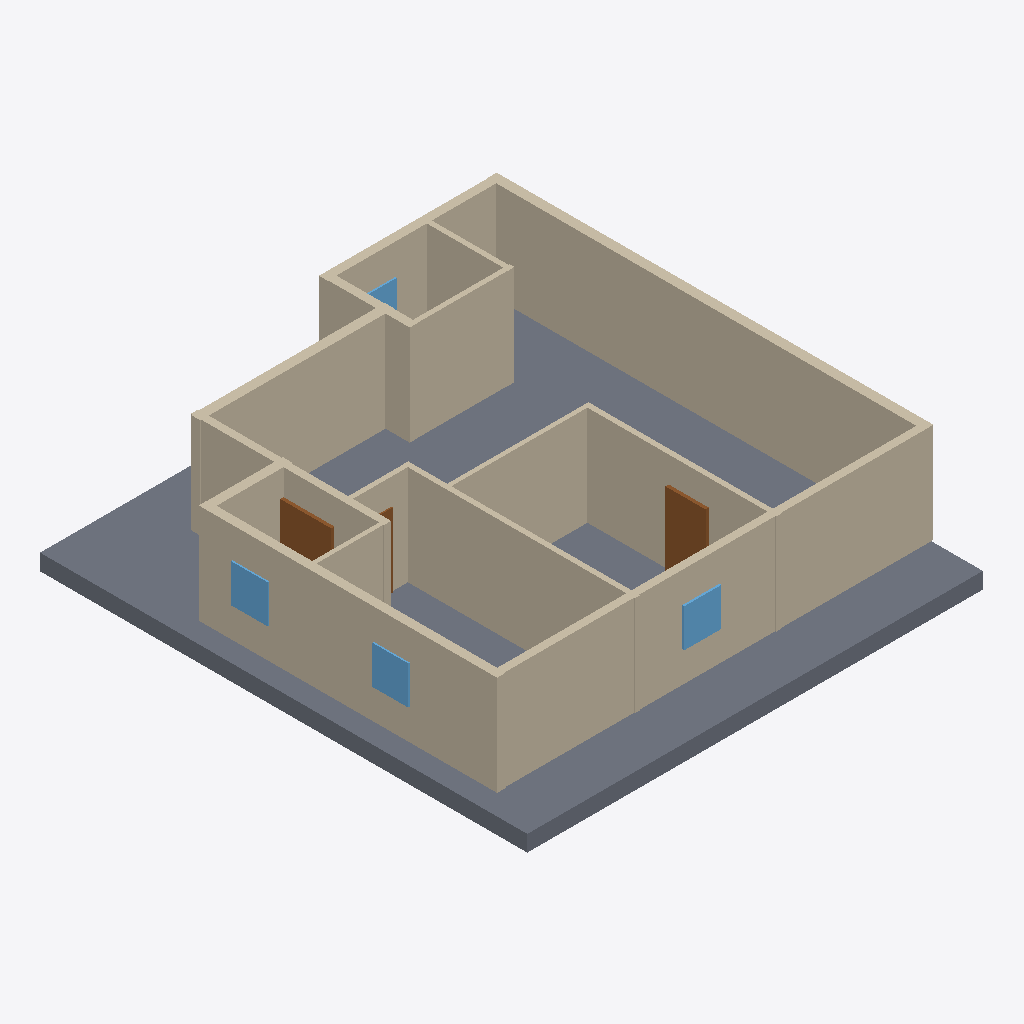
Isometric view of an IFC building model (IFC-SPF (STEP), schema IFC4, length unit millimetre), seen from the south-west, elements coloured by IFC class: 15 walls (beige), 4 windows (light blue), 3 doors (brown), 1 slab (grey).
Extent 13.3 m × 14.2 m × 3.4 m (x, y, z). Elements (26): 15 IfcWall, 6 IfcDoor, 4 IfcWindow, 1 IfcSlab.

HEADER;
FILE_DESCRIPTION(('ViewDefinition[DesignTransferView]'),'2;1');
FILE_NAME('/dev/null','2026-11-14T09:48:54+02:00',(''),(''),'IfcOpenShell 0.9.0.post1','IfcOpenShell 0.9.0.post1','Nobody');
FILE_SCHEMA(('IFC4'));
ENDSEC;
DATA;
#1=IFCPROJECT('2Cgd2MUaT8Lg_$hsEla$kT',$,'plan2ifc',$,$,$,$,(#10),#5);
#12=IFCSITE('0hxh8rBXzFnR$3MXrq0t_G',$,'Site',$,$,$,$,$,$,$,$,$,$,$);
#13=IFCBUILDING('3ZOGtXP552thriwRY5zcJM',$,'Building',$,$,$,$,$,$,$,$,$);
#14=IFCBUILDINGSTOREY('3nqTPcAUTFbg09yqkdxSAf',$,'Level 0',$,$,$,$,$,$,$);
#569=IFCSLAB('1CwHbzB3H17e403jtNYvHa',$,'Slab',$,$,#586,#576,$,$);
#173=IFCWALL('1XQMz0ltT2P8yKl6iaP7Oi',$,'Wall',$,$,#194,#184,$,$);
#195=IFCWALL('1WXHqhe_D54htTt4IeAY4D',$,'Wall',$,$,#216,#206,$,$);
#283=IFCWALL('3_ZVY3EkvAtOY5zHbzI_Ih',$,'Wall',$,$,#304,#294,$,$);
#305=IFCWALL('1ZNu1WfhX5zhaxysL66nzg',$,'Wall',$,$,#326,#316,$,$);
#41=IFCWALL('2Ns07GMW5FxehJwYKKy9MH',$,'Wall',$,$,#62,#52,$,$);
#327=IFCWALL('0p7uq92P14BeGYUOVm1X1o',$,'Wall',$,$,#348,#338,$,$);
#151=IFCWALL('0DDd6FUcPDcwx6aaEi9jrn',$,'Wall',$,$,#172,#162,$,$);
#63=IFCWALL('2eda1HNDn1mggermgzUjzi',$,'Wall',$,$,#84,#74,$,$);
#18=IFCWALL('0azn5_8Gr6jPMDgDOip3F9',$,'Wall',$,$,#40,#29,$,$);
#261=IFCWALL('3s9SNof3TD$wDqsiI9Y22G',$,'Wall',$,$,#282,#272,$,$);
#217=IFCWALL('3GnJHEonHD$AA3qmvyJ6VE',$,'Wall',$,$,#238,#228,$,$);
#239=IFCWALL('3nW6l8XjnD1gvXx7MUvy4B',$,'Wall',$,$,#260,#250,$,$);
#85=IFCWALL('2xEJr8VJH5M97$5U2I0l_k',$,'Wall',$,$,#106,#96,$,$);
#129=IFCWALL('321bHYEyT3BeD7$lHSZk0W',$,'Wall',$,$,#150,#140,$,$);
#107=IFCWALL('2PzwCNsWT7KOmLly4thwAo',$,'Wall',$,$,#128,#118,$,$);
#437=IFCDOOR('1KHXyN$ZHBfuYXhGiweRVg',$,'Door',$,$,#458,#448,$,$,$,$,$,$);
#393=IFCDOOR('0CcXXq2lj21eUu6sop8VPt',$,'Door',$,$,#414,#404,$,$,$,$,$,$);
#547=IFCWINDOW('3_ArKqL5HC2O9SiobM$P57',$,'Window',$,$,#568,#558,$,$,$,$,$,$);
#503=IFCWINDOW('2K$w1YQTH50fGsGYE5TJm1',$,'Window',$,$,#524,#514,$,$,$,$,$,$);
#525=IFCWINDOW('13RpXPMh9F4hWDrucjiS1P',$,'Window',$,$,#546,#536,$,$,$,$,$,$);
#481=IFCWINDOW('2cTYjJ13rCA8PpUP$1XkXM',$,'Window',$,$,#502,#492,$,$,$,$,$,$);
#415=IFCDOOR('2NY_1QDvf0sxzwpbX5pOs6',$,'Door',$,$,#436,#426,$,$,$,$,$,$);
ENDSEC;
